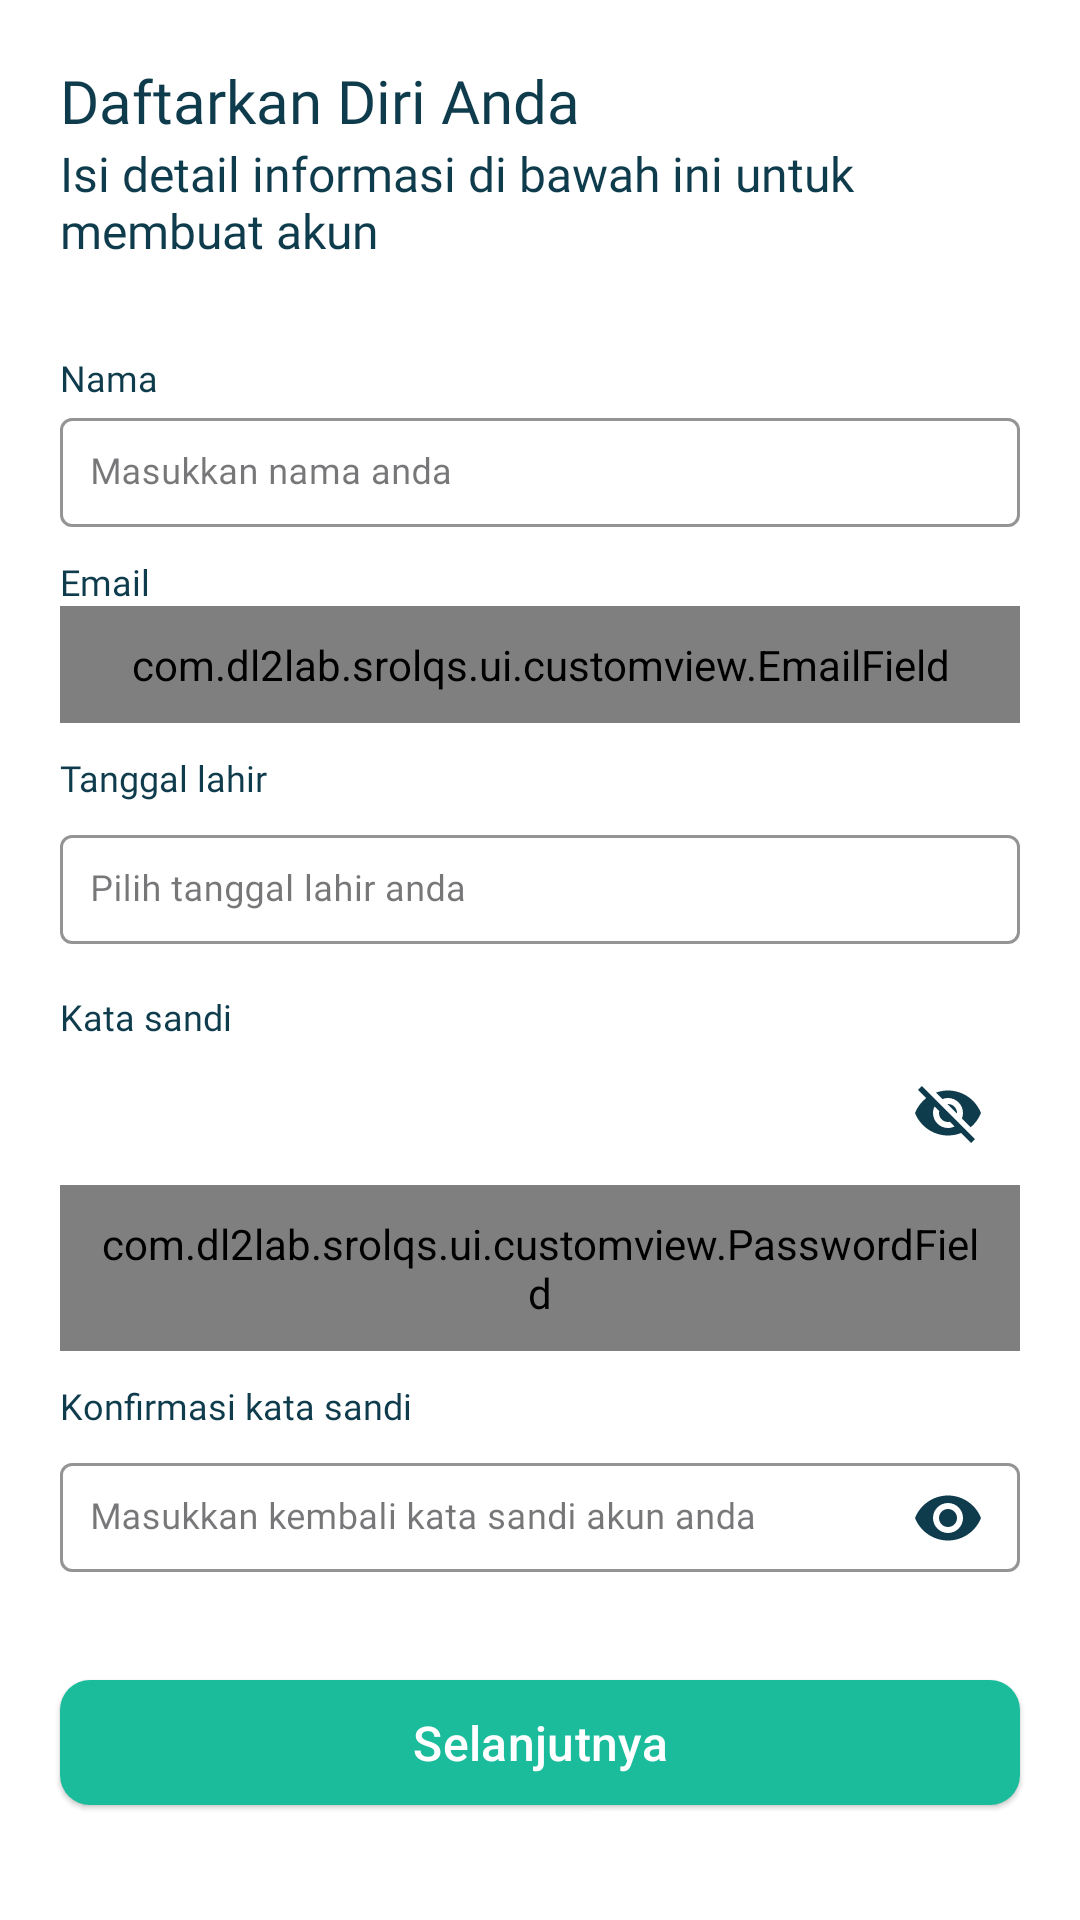

Produce the Android XML layout that renders to this screen, including the resource entries it uses.
<!-- AndroidManifest.xml: application theme Theme.Srolqs -->
<!-- res/layout/fragment_register_personal.xml -->
<androidx.constraintlayout.widget.ConstraintLayout xmlns:android="http://schemas.android.com/apk/res/android"
    xmlns:app="http://schemas.android.com/apk/res-auto"
    android:layout_width="match_parent"
    android:layout_height="match_parent"
    android:fillViewport="true">
    <ScrollView
        android:layout_width="match_parent"
        android:layout_height="0dp"
        android:fillViewport="true"
        app:layout_constraintStart_toStartOf="parent"
        app:layout_constraintEnd_toEndOf="parent"
        app:layout_constraintTop_toTopOf="parent"
        app:layout_constraintBottom_toBottomOf="parent"
        >

    <androidx.constraintlayout.widget.ConstraintLayout
        android:layout_width="match_parent"
        android:layout_height="wrap_content"
        android:background="@color/white">

        <TextView
            android:id="@+id/tv_register_title"
            style="@style/H1"
            android:layout_width="wrap_content"
            android:layout_height="wrap_content"
            android:layout_marginLeft="20dp"
            android:layout_marginTop="20dp"
            android:text="@string/register_an_account"
            app:layout_constraintStart_toStartOf="parent"
            app:layout_constraintTop_toTopOf="parent" />

        <TextView
            android:id="@+id/tv_register_subtitle"
            style="@style/H2"
            android:layout_width="0dp"
            android:layout_height="wrap_content"
            android:layout_marginHorizontal="20dp"
            android:text="@string/fill_details_below"
            app:layout_constraintEnd_toEndOf="parent"
            app:layout_constraintStart_toStartOf="parent"
            app:layout_constraintTop_toBottomOf="@id/tv_register_title" />

        <TextView
            android:id="@+id/tv_name_label"
            style="@style/B1"
            android:layout_width="wrap_content"
            android:layout_height="wrap_content"
            android:layout_marginHorizontal="20dp"
            android:layout_marginTop="30dp"
            android:text="@string/register_name_field"
            app:layout_constraintStart_toStartOf="parent"
            app:layout_constraintTop_toBottomOf="@id/tv_register_subtitle" />

        <com.google.android.material.textfield.TextInputLayout
            android:id="@+id/input_name_layout"
            style="@style/CustomTextInputLayout"
            android:layout_width="match_parent"
            android:layout_height="wrap_content"
            android:layout_marginHorizontal="20dp"
            app:boxBackgroundMode="outline"

            app:boxStrokeColor="@color/dark_green"
            app:cursorColor="@color/dark_dark_green"
            app:endIconTint="@color/dark_green"
            app:hintTextColor="@color/dark_green"
            app:layout_constraintEnd_toEndOf="parent"
            app:layout_constraintStart_toStartOf="parent"
            app:layout_constraintTop_toBottomOf="@id/tv_name_label"
            app:layout_constraintWidth_percent="0.85"
            app:passwordToggleTint="@color/dark_dark_green"
            app:startIconTint="@color/dark_green">

            <com.google.android.material.textfield.TextInputEditText
                android:id="@+id/input_name"
                style="@style/B1"
                app:hintEnabled="false"
                android:layout_width="match_parent"
                android:layout_height="wrap_content"
                android:hint="@string/register_name_hint"
                android:inputType="text"
                android:padding="10dp" />
        </com.google.android.material.textfield.TextInputLayout>

        <TextView
            android:id="@+id/tv_email_label"
            style="@style/B1"
            android:layout_width="wrap_content"
            android:layout_height="wrap_content"
            android:layout_marginTop="10dp"
            android:text="@string/email_label"

            app:layout_constraintStart_toStartOf="@id/input_email_layout"
            app:layout_constraintTop_toBottomOf="@id/input_name_layout" />

        <com.google.android.material.textfield.TextInputLayout
            android:id="@+id/input_email_layout"
            style="@style/CustomTextInputLayout"
            android:layout_width="match_parent"
            android:layout_height="wrap_content"
            android:layout_marginHorizontal="20dp"
            app:boxBackgroundMode="outline"
            app:boxStrokeColor="@color/dark_green"
            app:layout_constraintEnd_toEndOf="parent"
            app:layout_constraintStart_toStartOf="parent"
            app:layout_constraintTop_toBottomOf="@id/tv_email_label"
            app:layout_constraintWidth_percent="0.85">

            <com.dl2lab.srolqs.ui.customview.EmailField
                android:id="@+id/input_email"
                style="@style/B1"
                app:hintEnabled="false"

                android:layout_width="match_parent"
                android:layout_height="wrap_content"
                android:hint="@string/register_email_hint"

                android:inputType="text"
                android:padding="10dp" />
        </com.google.android.material.textfield.TextInputLayout>

        <TextView
            android:id="@+id/tv_dob_label"
            style="@style/B1"
            android:layout_width="wrap_content"
            android:layout_height="wrap_content"
            android:layout_marginTop="10dp"

            android:text="@string/dob_label"
            app:layout_constraintStart_toStartOf="@id/input_dob_layout"
            app:layout_constraintTop_toBottomOf="@id/input_email_layout" />

        <com.google.android.material.textfield.TextInputLayout
            android:id="@+id/input_dob_layout"
            style="@style/CustomTextInputLayout"
            android:layout_width="match_parent"
            android:layout_height="wrap_content"
            android:layout_marginHorizontal="20dp"
            app:boxBackgroundMode="outline"
            app:boxStrokeColor="@color/dark_green"
            app:endIconContentDescription="@string/calendar_icon_description"
            app:endIconDrawable="@drawable/ic_calendar"
            app:endIconMode="custom"
            app:layout_constraintEnd_toEndOf="parent"
            app:layout_constraintStart_toStartOf="parent"
            app:layout_constraintTop_toBottomOf="@id/tv_dob_label"
            app:layout_constraintWidth_percent="0.85">

            <com.google.android.material.textfield.TextInputEditText
                android:id="@+id/input_dob"
                style="@style/B1"
                android:layout_width="match_parent"
                android:layout_height="wrap_content"
                android:clickable="true"
                android:cursorVisible="false"
                android:focusable="false"
                app:hintEnabled="false"

                android:hint="@string/register_dob_hint"
                android:inputType="date"
                android:padding="10dp" />
        </com.google.android.material.textfield.TextInputLayout>



        <TextView
            android:id="@+id/tv_password_label"
            style="@style/B1"
            android:layout_width="wrap_content"
            android:layout_height="wrap_content"
            android:layout_marginTop="10dp"
            android:text="@string/password_label"

            app:layout_constraintStart_toStartOf="@id/input_password_layout"
            app:layout_constraintTop_toBottomOf="@id/input_dob_layout" />

        <com.google.android.material.textfield.TextInputLayout
            android:id="@+id/input_password_layout"
            style="@style/CustomTextInputLayout"
            android:layout_width="match_parent"
            android:layout_height="wrap_content"
            android:layout_marginHorizontal="20dp"
            app:boxBackgroundMode="outline"
            app:boxStrokeColor="@color/dark_green"
            app:endIconMode="password_toggle"
            app:layout_constraintEnd_toEndOf="parent"
            app:layout_constraintStart_toStartOf="parent"
            app:layout_constraintTop_toBottomOf="@id/tv_password_label"
            app:layout_constraintWidth_percent="0.85">

            <com.dl2lab.srolqs.ui.customview.PasswordField
                android:id="@+id/input_password"
                style="@style/B1"
                android:layout_width="match_parent"
                app:hintEnabled="false"

                android:layout_height="wrap_content"
                android:hint="@string/register_password_hint"
                android:inputType="textPassword"
                android:padding="10dp" />
        </com.google.android.material.textfield.TextInputLayout>

        <TextView
            android:visibility="gone"
            android:id="@+id/tv_password_reccomendation"
            style="@style/B1"
            android:layout_width="wrap_content"
            android:layout_height="wrap_content"
            android:layout_marginTop="10dp"
            android:text="@string/password_hint"
            android:layout_marginHorizontal="30dp"

            app:layout_constraintStart_toStartOf="parent"
            app:layout_constraintTop_toBottomOf="@id/input_password_layout" />

        <TextView
            android:id="@+id/tv_password_confirm_label"
            style="@style/B1"
            android:layout_width="wrap_content"
            android:layout_height="wrap_content"
            android:layout_marginTop="10dp"
            android:text="@string/password_confirm_label"

            app:layout_constraintStart_toStartOf="@id/input_password_confirm_layout"
            app:layout_constraintTop_toBottomOf="@id/tv_password_reccomendation" />

        <com.google.android.material.textfield.TextInputLayout
            android:id="@+id/input_password_confirm_layout"
            style="@style/CustomTextInputLayout"
            android:layout_width="match_parent"
            android:layout_height="wrap_content"
            android:layout_marginHorizontal="20dp"
            app:boxBackgroundMode="outline"
            app:boxStrokeColor="@color/dark_green"
            app:endIconMode="password_toggle"
            app:layout_constraintEnd_toEndOf="parent"
            app:layout_constraintStart_toStartOf="parent"
            app:layout_constraintTop_toBottomOf="@id/tv_password_confirm_label"
            app:layout_constraintWidth_percent="0.85">

            <com.google.android.material.textfield.TextInputEditText
                android:id="@+id/input_password_confirm"
                style="@style/B1"
                app:hintEnabled="false"

                android:layout_width="match_parent"
                android:layout_height="wrap_content"
                android:hint="@string/register_password_confirm_hint"
                android:inputType="textPassword"
                android:padding="10dp" />
        </com.google.android.material.textfield.TextInputLayout>

        <Button
            android:id="@+id/btn_next"
            android:layout_width="match_parent"
            android:layout_height="wrap_content"
            android:layout_marginHorizontal="20dp"
            android:layout_marginTop="30dp"
            android:backgroundTint="@color/light_green"
            style="@style/BasicButtonLightGreen"
            android:background="@drawable/button_selector"
            android:text="@string/register_next_text"
            android:textColor="@android:color/white"
            app:layout_constraintEnd_toEndOf="parent"
            app:layout_constraintStart_toStartOf="parent"
            app:layout_constraintTop_toBottomOf="@id/input_password_confirm_layout"
            app:layout_constraintWidth_percent="0.85" />
    </androidx.constraintlayout.widget.ConstraintLayout>
    </ScrollView>
</androidx.constraintlayout.widget.ConstraintLayout>
<!-- resources referenced by this layout -->
<resources>
  <color name="dark_dark_green">#09252E</color>
  <color name="dark_green">#0F3C4C</color>
  <color name="light_green">#1ABC9C</color>
  <color name="white">#FFFFFFFF</color>
  <!-- drawable button_selector (drawable) -->
  <?xml version="1.0" encoding="utf-8"?>
  <selector xmlns:android="http://schemas.android.com/apk/res/android">
      <item android:state_enabled="true">
          <shape android:shape="rectangle">
              <solid android:color="@color/light_green" />
              <corners android:radius="10dp" />
          </shape>
      </item>
  
      <item android:state_enabled="false">
          <shape android:shape="rectangle">
              <solid android:color="@color/dark_green_50" />
              <corners android:radius="10dp" />
          </shape>
      </item>
  </selector>
  <string name="calendar_icon_description">Calendar</string>
  <string name="dob_label">Tanggal lahir</string>
  <string name="email_label">Email</string>
  <string name="fill_details_below">Isi detail informasi di bawah ini untuk membuat akun</string>
  <string name="password_confirm_label">Konfirmasi kata sandi</string>
  
      // Goal setting Activity
  <string name="password_hint">\u2022 Minimal 1 huruf kapital\n\u2022 Minimal 1 angka (0-9)\n\u2022 Minimal 6 karakter</string>
  <string name="password_label">Kata sandi</string>
  <string name="register_an_account">Daftarkan Diri Anda</string>
  <string name="register_dob_hint">Pilih tanggal lahir anda</string>
  <string name="register_email_hint">Masukkan alamat email akun anda</string>
  <string name="register_name_field">Nama</string>
  <string name="register_name_hint">Masukkan nama anda</string>
  <string name="register_next_text">Selanjutnya</string>
  <string name="register_password_confirm_hint">Masukkan kembali kata sandi akun anda</string>
  <string name="register_password_hint">Masukkan kata sandi akun anda</string>
  <style name="B1">
          <item name="android:textSize">12sp</item>
          <item name="android:textColor">@color/dark_green</item>
          <item name="android:fontFamily">@font/inter_medium</item>
      </style>
  <style name="BasicButtonLightGreen" parent="Widget.Material3.Button.ElevatedButton">
          <item name="backgroundTint">@color/light_green</item>
          <item name="android:textColor">@color/white</item>
          
          <item name="android:paddingStart">10dp</item>
          <item name="android:paddingEnd">10dp</item>
          <item name="android:paddingTop">10dp</item>
          <item name="android:textSize">16sp</item>
          <item name="android:paddingBottom">10dp</item>
  
          
          <item name="android:minHeight">32dp</item>
  
          
          <item name="android:insetTop">0dp</item>
          <item name="android:insetBottom">0dp</item>
      </style>
  <style name="CustomTextInputLayout" parent="Widget.MaterialComponents.TextInputLayout.OutlinedBox">
          <item name="boxStrokeColor">@color/dark_green</item>
          <item name="cursorColor">@color/dark_dark_green</item>
          <item name="endIconTint">@color/dark_green</item>
          <item name="hintTextColor">@color/dark_green</item>
          <item name="passwordToggleTint">@color/dark_dark_green</item>
          <item name="startIconTint">@color/dark_green</item>
      </style>
  <style name="H1">
          <item name="android:textSize">20sp</item>
          <item name="android:textColor">@color/dark_green</item>
          <item name="android:fontFamily">@font/inter_bold</item>
      </style>
  <style name="H2">
          <item name="android:textSize">16sp</item>
          <item name="android:textColor">@color/dark_green</item>
          <item name="android:fontFamily">@font/inter_semibold</item>
      </style>
  <style name="Theme.Srolqs" parent="Base.Theme.Srolqs" />
  <color name="dark_green_50">#850F3C4C</color>
  <style name="Base.Theme.Srolqs" parent="Theme.Material3.DayNight.NoActionBar">
          <item name="android:statusBarColor">@color/white</item>
  
          <item name="android:windowLightStatusBar">true</item>
      </style>
</resources>
